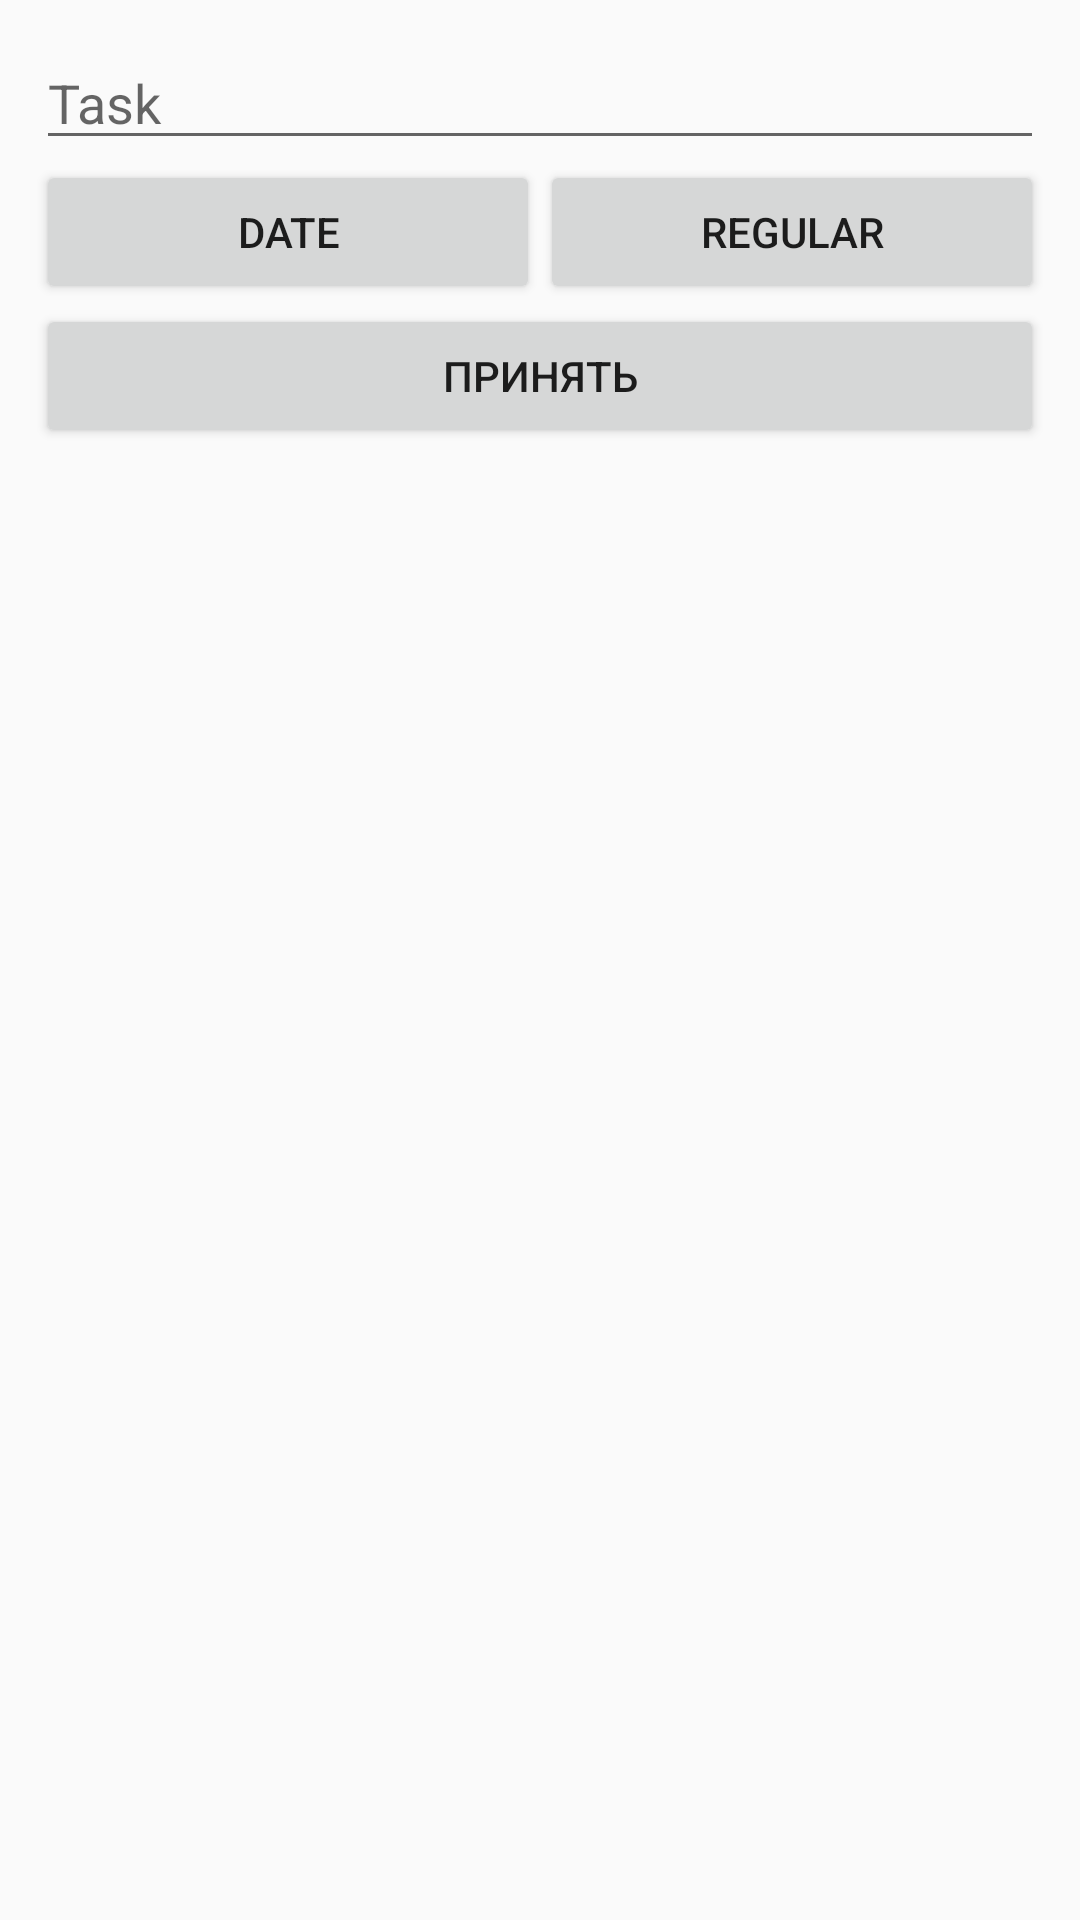

Reconstruct the res/layout file that produces this screen, plus the resources it refers to.
<!-- AndroidManifest.xml: application theme Theme.ToDoOsh09 -->
<!-- res/layout/fragment_create_task.xml -->
<?xml version="1.0" encoding="utf-8"?>
<LinearLayout xmlns:android="http://schemas.android.com/apk/res/android"
    xmlns:tools="http://schemas.android.com/tools"
    android:layout_width="match_parent"
    android:layout_height="wrap_content"
    android:padding="12dp"
    android:orientation="vertical"
    tools:context=".CreateTaskFragment">

    <EditText
        android:id="@+id/taskEd"
        android:layout_width="match_parent"
        android:layout_height="wrap_content"
        android:textColor="@color/black"
        android:hint="Task"/>

<LinearLayout
    android:layout_width="match_parent"
    android:layout_height="wrap_content"
    android:orientation="horizontal">


    <Button
        android:id="@+id/dateBtn"
        android:layout_width="match_parent"
        android:text="DATE"
        android:layout_weight="1"
        android:layout_height="wrap_content"/>


    <Button
        android:id="@+id/regularBtn"
        android:layout_width="match_parent"
        android:text="REGULAR"
        android:layout_weight="1"
        android:layout_height="wrap_content"/>





  </LinearLayout>

    <Button
        android:id="@+id/applyBtn"
        android:layout_width="match_parent"
        android:text="принять"
        android:layout_height="wrap_content"/>

</LinearLayout>
<!-- resources referenced by this layout -->
<resources>
  <style name="Theme.ToDoOsh09" parent="Theme.AppCompat.Light.NoActionBar">
          
          <item name="colorPrimary">@color/purple_500</item>
          <item name="colorPrimaryVariant">@color/purple_700</item>
          <item name="colorOnPrimary">@color/white</item>
          
          <item name="colorSecondary">@color/teal_200</item>
          <item name="colorSecondaryVariant">@color/teal_700</item>
          <item name="colorOnSecondary">@color/black</item>
          
          <item name="android:statusBarColor" tools:targetApi="l">?attr/colorPrimaryVariant</item>
          
      </style>
  <!-- not gathered from this repository: default colours our renderer supplied (Android Studio template values) -->
  <color name="purple_500">#FF6200EE</color>
  <color name="purple_700">#FF3700B3</color>
  <color name="teal_200">#FF03DAC5</color>
  <color name="teal_700">#FF018786</color>
  <color name="black">#FF000000</color>
  <color name="white">#FFFFFFFF</color>
</resources>
